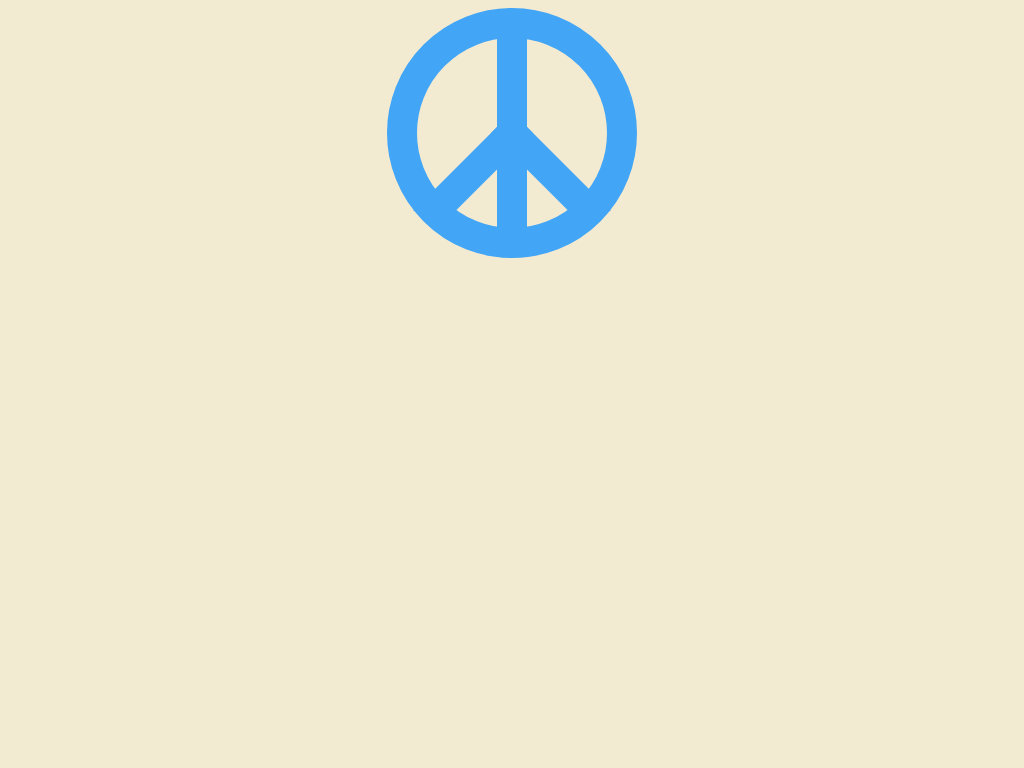

Here is a drawing made with CSS. Write the source that renders it.

<!-- file: cssArt8.html -->
<!DOCTYPE html>
<html lang="en">
<head>
    <meta charset="UTF-8">
    <meta name="viewport" content="width=device-width, initial-scale=1.0">
    <title>CSS Art7</title>
    <link rel="stylesheet" href="cssArt8.css">
</head>
<body>
    <div></div>
</body>
</html>

/* file: cssArt8.css */
body{
    display:grid;
    place-items: center;
    background: #F3EAD2 ;
    box-sizing: border-box;
}
div{
    width: 190px;
    height: 190px;
    background: #F3EAD2;
    border-radius: 50%;
    border: 30px solid #42A5F5;
    position: relative;
}
div::before{
    content: "";
    display: block;
    width: 30px;
    height: 195px;
    background: #42A5F5;
    position:absolute;
    top:50%;
    left:50%;
    transform: translate(-50%,-50%);

}
div::after
{
    content: "";
    display: block;
    width: 80px;
    height: 80px;
    border: 30px solid transparent;
    border-top-color: #42A5F5;
    border-right-color: #42A5F5;
    position:absolute;
    top:54%;
    left: 13%;
    transform: translate(-50%,-50%);
    transform:rotate(-45deg);
}